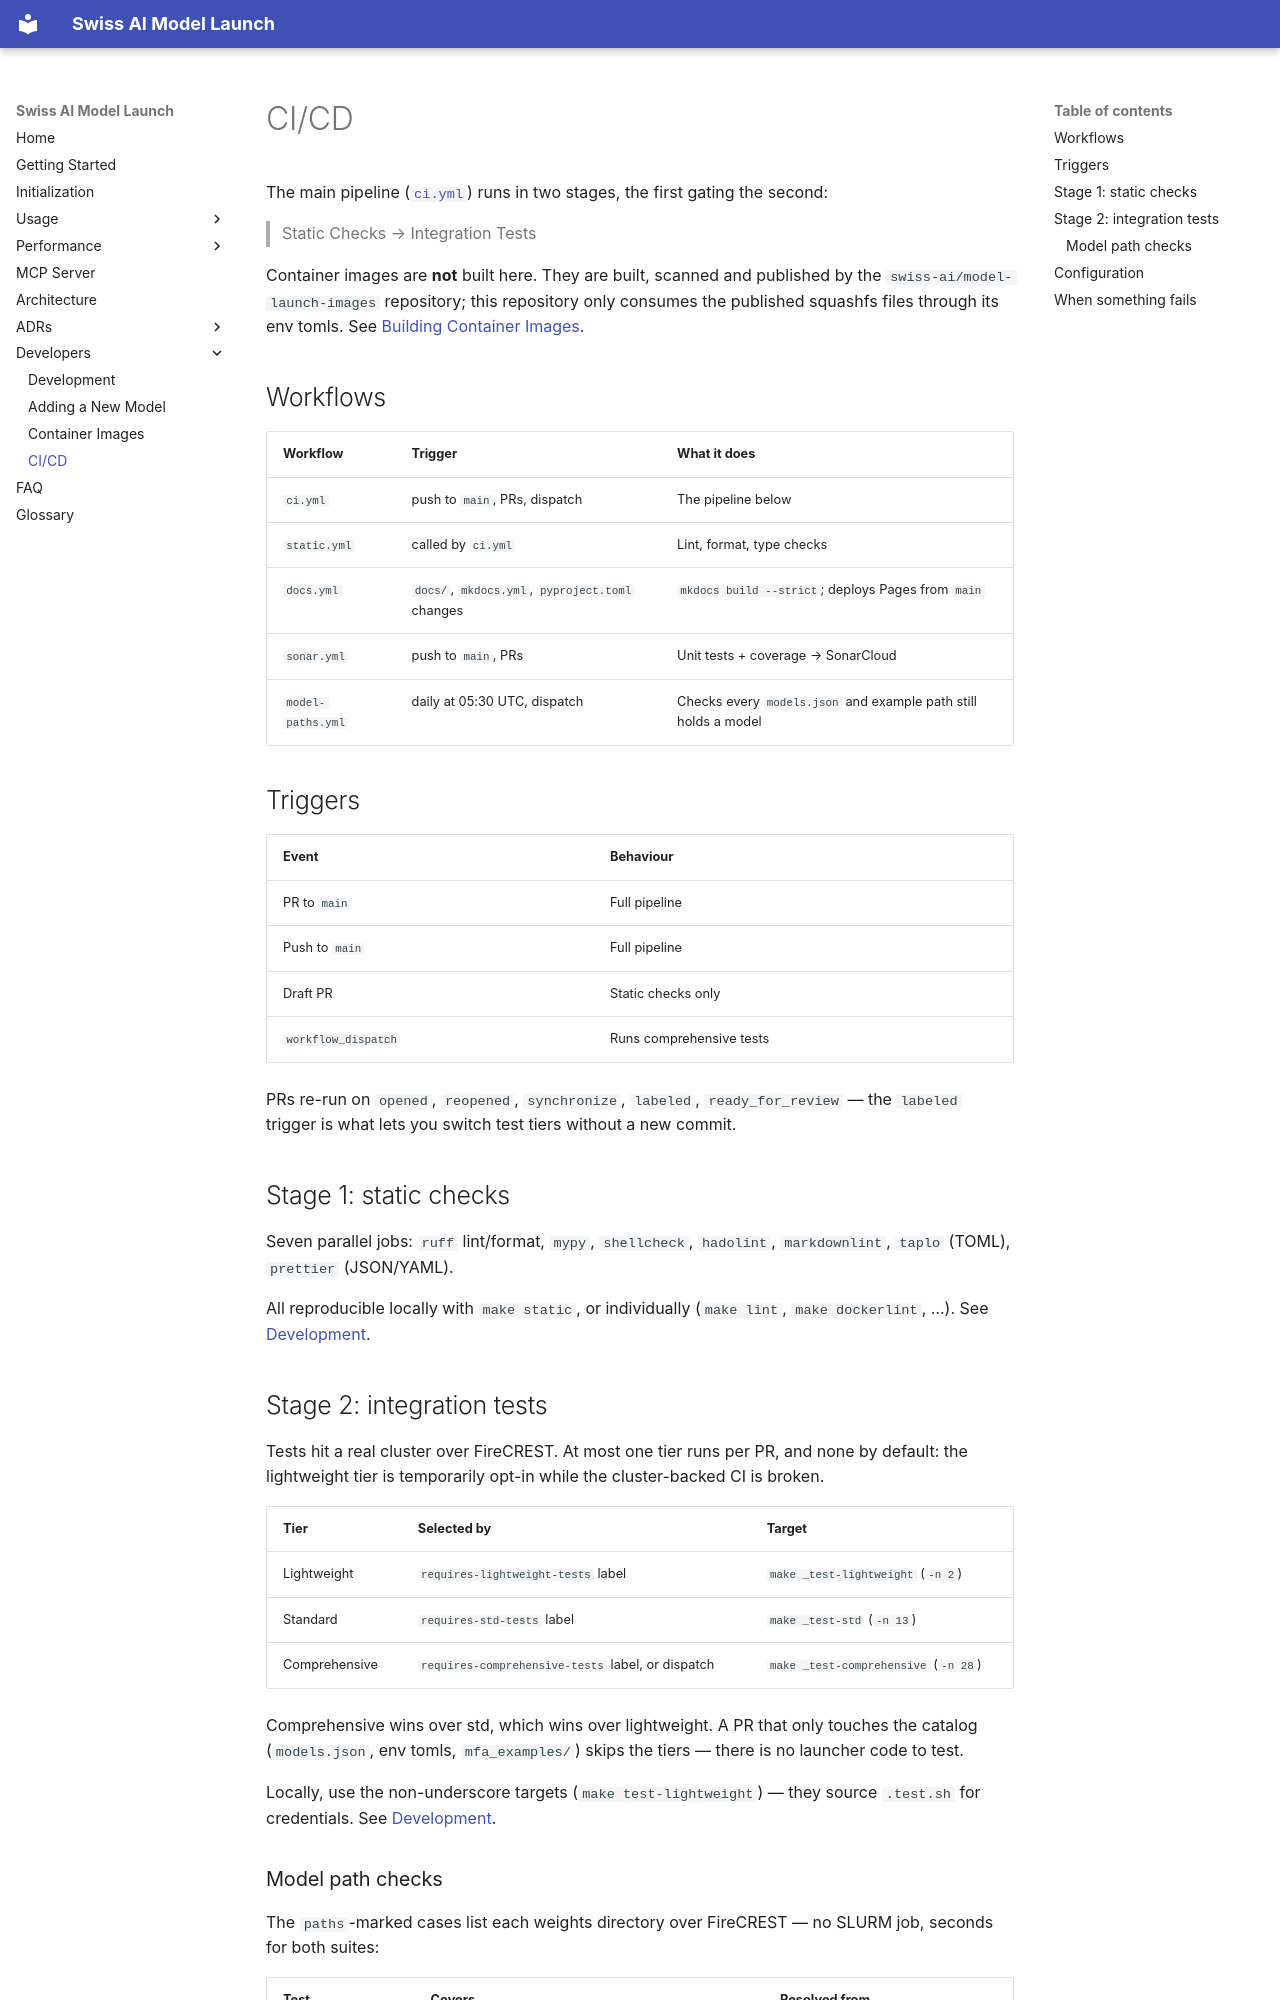

repository: swiss-ai/model-launch · page: ci-cd/index.html · generator: mkdocs

# CI/CD

The main pipeline ([`ci.yml`](https://github.com/swiss-ai/model-launch/blob/main/.github/workflows/ci.yml)) runs in two stages, the first gating the second:

> Static Checks → Integration Tests

Container images are **not** built here. They are built, scanned and published by the `swiss-ai/model-launch-images` repository; this repository only consumes the published squashfs files through its env tomls. See [Building Container Images](building-images.md).

## Workflows

| Workflow | Trigger | What it does |
| --- | --- | --- |
| `ci.yml` | push to `main`, PRs, dispatch | The pipeline below |
| `static.yml` | called by `ci.yml` | Lint, format, type checks |
| `docs.yml` | `docs/`, `mkdocs.yml`, `pyproject.toml` changes | `mkdocs build --strict`; deploys Pages from `main` |
| `sonar.yml` | push to `main`, PRs | Unit tests + coverage → SonarCloud |
| `model-paths.yml` | daily at 05:30 UTC, dispatch | Checks every `models.json` and example path still holds a model |

## Triggers

| Event | Behaviour |
| --- | --- |
| PR to `main` | Full pipeline |
| Push to `main` | Full pipeline |
| Draft PR | Static checks only |
| `workflow_dispatch` | Runs comprehensive tests |

PRs re-run on `opened`, `reopened`, `synchronize`, `labeled`, `ready_for_review` — the `labeled` trigger is what lets you switch test tiers without a new commit.

## Stage 1: static checks

Seven parallel jobs: `ruff` lint/format, `mypy`, `shellcheck`, `hadolint`, `markdownlint`, `taplo` (TOML), `prettier` (JSON/YAML).

All reproducible locally with `make static`, or individually (`make lint`, `make dockerlint`, …). See [Development](development.md#common-make-targets).

## Stage 2: integration tests

Tests hit a real cluster over FireCREST. At most one tier runs per PR, and none by default: the lightweight tier is temporarily opt-in while the cluster-backed CI is broken.

| Tier | Selected by | Target |
| --- | --- | --- |
| Lightweight | `requires-lightweight-tests` label | `make _test-lightweight` (`-n 2`) |
| Standard | `requires-std-tests` label | `make _test-std` (`-n 13`) |
| Comprehensive | `requires-comprehensive-tests` label, or dispatch | `make _test-comprehensive` (`-n 28`) |

Comprehensive wins over std, which wins over lightweight. A PR that only touches the catalog (`models.json`, env tomls, `mfa_examples/`) skips the tiers — there is no launcher code to test.

Locally, use the non-underscore targets (`make test-lightweight`) — they source `.test.sh` for credentials. See [Development](development.md#test-environment).
